Photos from the image-classification dataset "images" in the GitHub repository pankaj-qwinix/object_detection_demo. Its 8 classes are: bottles, ice cream, ice cream version 1, pizza, pizza version 1, pizza new, shelves, shelves 1484.

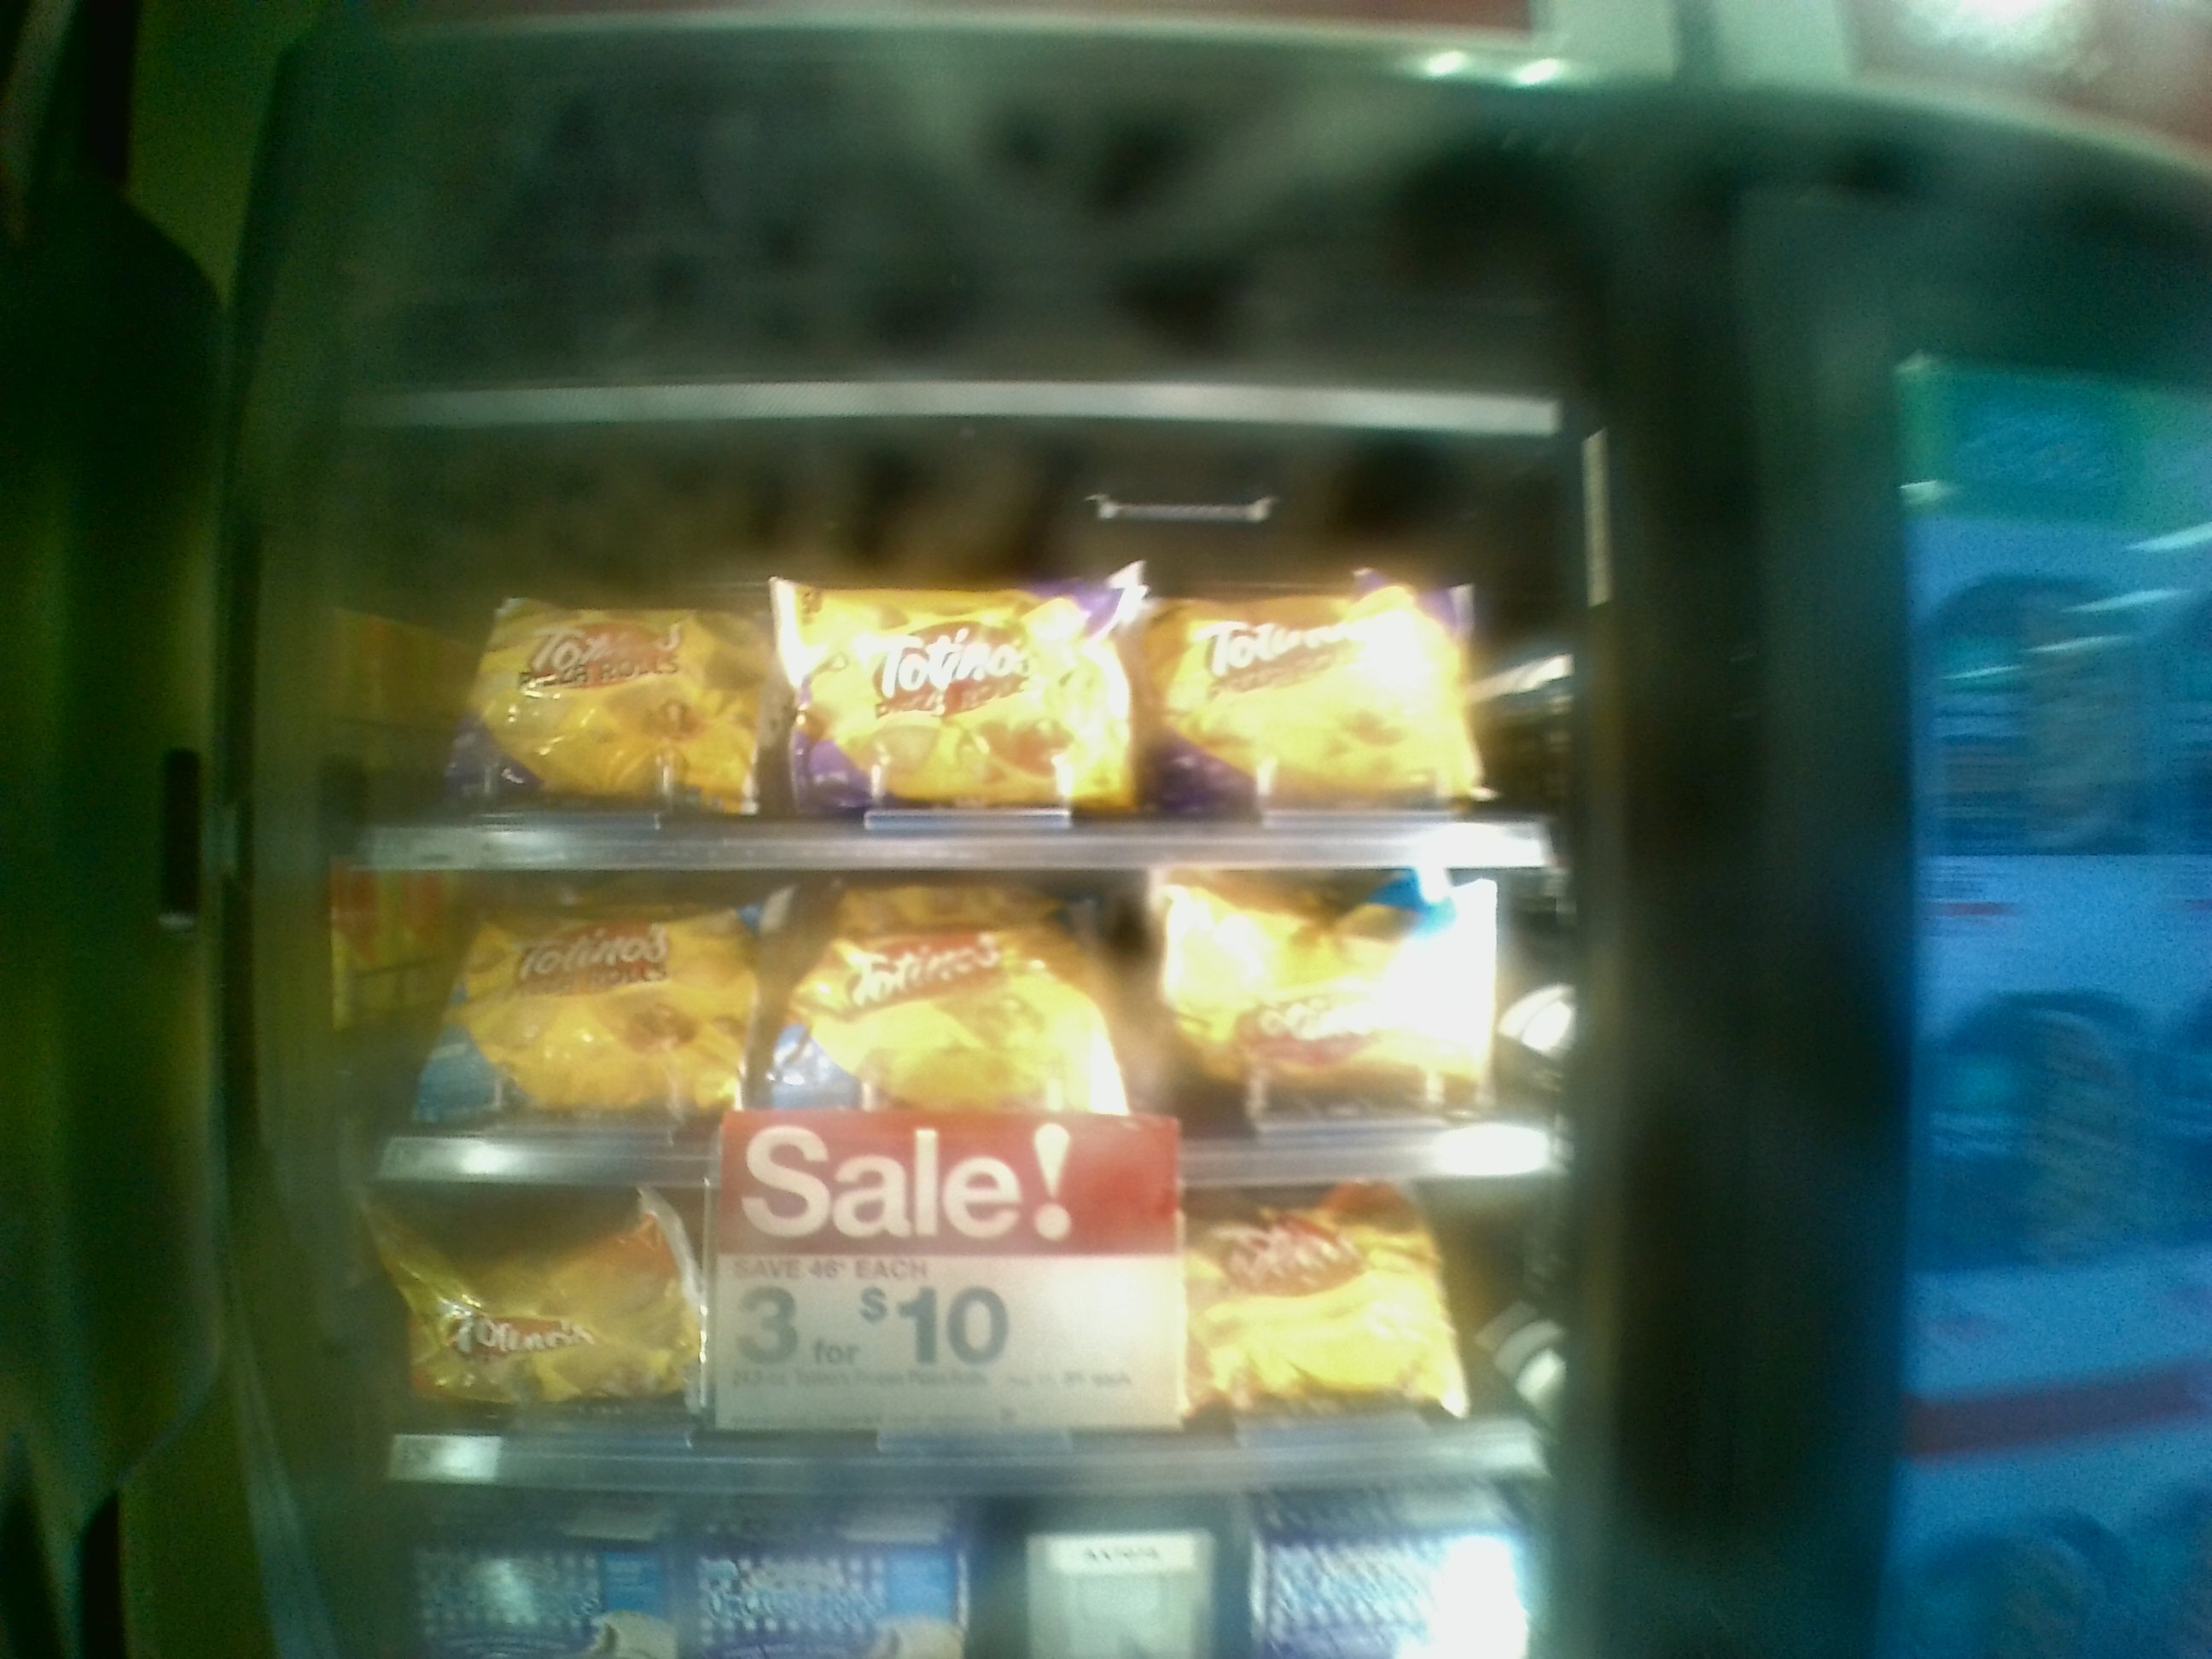
Label: shelves 1484

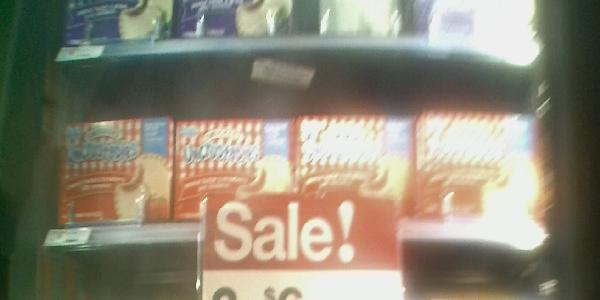
Label: ice cream version 1

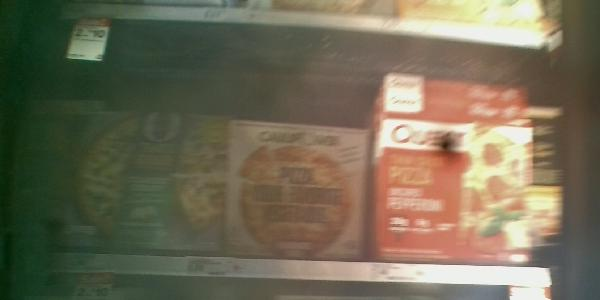
Label: pizza

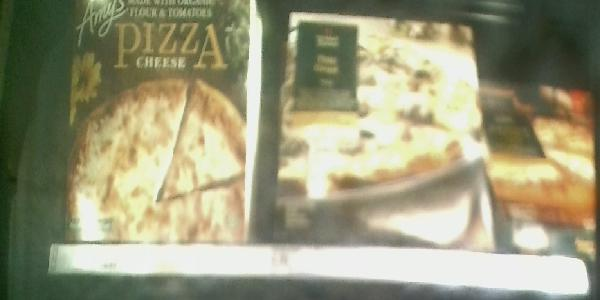
Label: pizza version 1

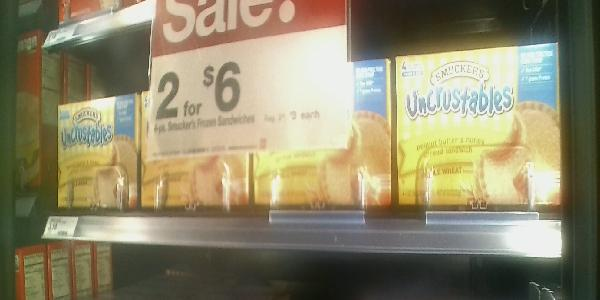
Label: ice cream

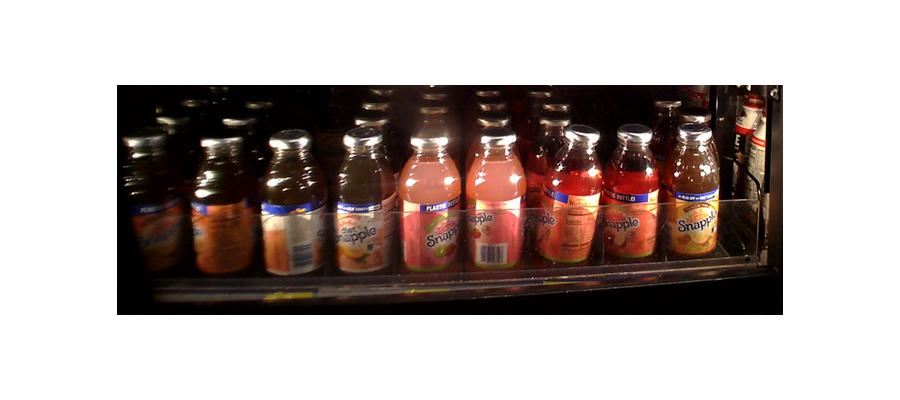
Label: bottles
